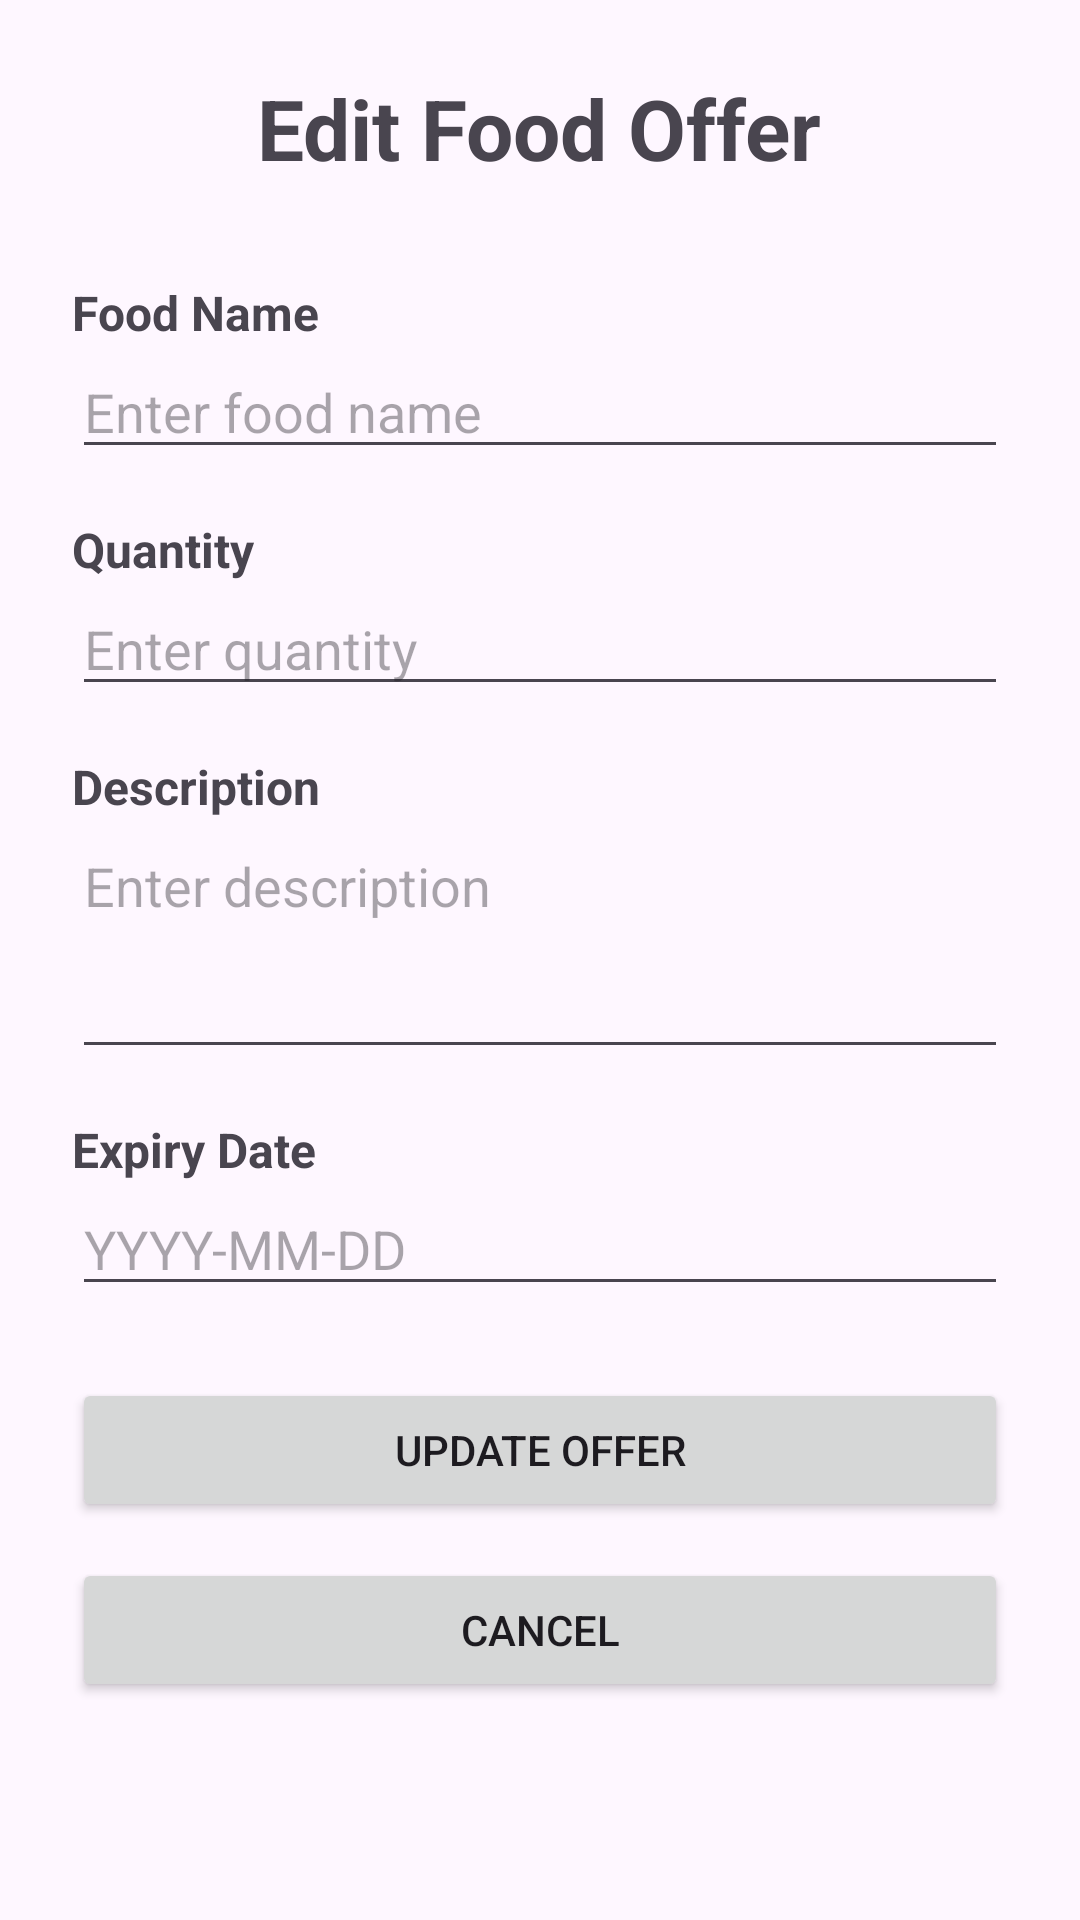

Write the Android layout XML for this screen, with the resource values it uses.
<!-- AndroidManifest.xml: application theme Theme.SaveFood -->
<!-- res/layout/activity_edit_offer.xml -->
<?xml version="1.0" encoding="utf-8"?>
<ScrollView
    xmlns:android="http://schemas.android.com/apk/res/android"
    android:layout_width="match_parent"
    android:layout_height="match_parent">

    <LinearLayout
        android:layout_width="match_parent"
        android:layout_height="wrap_content"
        android:orientation="vertical"
        android:padding="24dp">

        <TextView
            android:id="@+id/tvEditOfferTitle"
            android:layout_width="wrap_content"
            android:layout_height="wrap_content"
            android:layout_gravity="center"
            android:text="Edit Food Offer"
            android:textSize="28sp"
            android:textStyle="bold"
            android:layout_marginBottom="32dp" />

        <TextView
            android:layout_width="wrap_content"
            android:layout_height="wrap_content"
            android:text="Food Name"
            android:textSize="16sp"
            android:textStyle="bold" />

        <EditText
            android:id="@+id/etFoodName"
            android:layout_width="match_parent"
            android:layout_height="wrap_content"
            android:hint="Enter food name"
            android:inputType="text" />

        <TextView
            android:layout_width="wrap_content"
            android:layout_height="wrap_content"
            android:text="Quantity"
            android:textSize="16sp"
            android:textStyle="bold"
            android:layout_marginTop="16dp" />

        <EditText
            android:id="@+id/etQuantity"
            android:layout_width="match_parent"
            android:layout_height="wrap_content"
            android:hint="Enter quantity"
            android:inputType="number" />

        <TextView
            android:layout_width="wrap_content"
            android:layout_height="wrap_content"
            android:text="Description"
            android:textSize="16sp"
            android:textStyle="bold"
            android:layout_marginTop="16dp" />

        <EditText
            android:id="@+id/etDescription"
            android:layout_width="match_parent"
            android:layout_height="wrap_content"
            android:hint="Enter description"
            android:inputType="textMultiLine"
            android:minLines="3"
            android:gravity="top" />

        <TextView
            android:layout_width="wrap_content"
            android:layout_height="wrap_content"
            android:text="Expiry Date"
            android:textSize="16sp"
            android:textStyle="bold"
            android:layout_marginTop="16dp" />

        <EditText
            android:id="@+id/etExpiryDate"
            android:layout_width="match_parent"
            android:layout_height="wrap_content"
            android:hint="YYYY-MM-DD"
            android:inputType="text" />

        <Button
            android:id="@+id/btnUpdateOffer"
            android:layout_width="match_parent"
            android:layout_height="wrap_content"
            android:text="Update Offer"
            android:layout_marginTop="24dp" />

        <Button
            android:id="@+id/btnCancel"
            android:layout_width="match_parent"
            android:layout_height="wrap_content"
            android:text="Cancel"
            android:layout_marginTop="12dp" />

    </LinearLayout>

</ScrollView>
<!-- resources referenced by this layout -->
<resources>
  <style name="Theme.SaveFood" parent="Base.Theme.SaveFood" />
  <style name="Base.Theme.SaveFood" parent="Theme.Material3.DayNight.NoActionBar">
          
          
      </style>
</resources>
